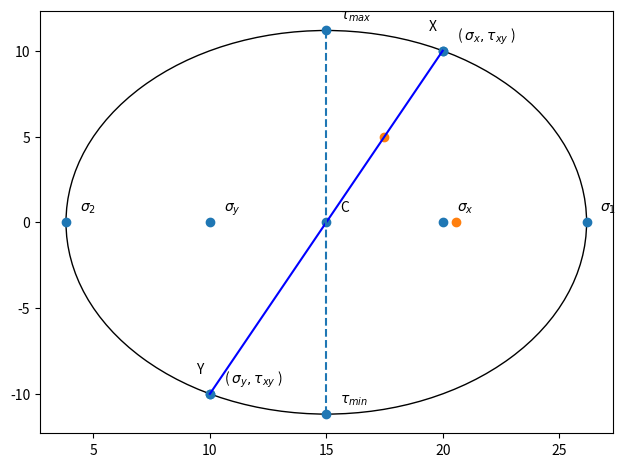

Source code (Python): (Note: this script raises an exception after producing the figure.)
import numpy as np
import matplotlib.pyplot as pl
import matplotlib.patches as patches

def stress(sigmax, sigmay, txy):
    # Principle Stresses

    r = (sigmax + sigmay)/2
    root = np.sqrt( ((sigmax - sigmay)/2)**2 + txy**2)

    sigma1 = r + root
    sigma2 = r - root

    return sigma1, sigma2

def buildMohrCircle(sigmax, sigmay, txy, dire, sigma1, sigma2):
    # Initialize Figure using Matplotlib.pyplot python library
    fig = pl.figure(tight_layout=True)
    ax = fig.add_subplot(1,1,1)

    # Assign the center coordinates of the Mohr Circle for Plotting Mohr Circle
    R = (sigmax + sigmay)/2
    centerCoord = (R, 0)
    # Use a tuple to store sign convention for vertical coordinate.
    signConvention = (1,1)
    if (dire == "cw"):
        signConvention = (1,-1)
    else:
        signConvention = (-1, 1)
    
    # Determine Radius of Mohr Circle
    x1 = R
    x2 = sigmax
    y1 = 0
    y2 = txy*signConvention[0]
    r = np.sqrt( (x2 - x1)**2 + (y2 - y1)**2 )
    
    # Constructing x and y arrays to carry Mohr Cricle Points of Interest
    """
    Description of Points (in order)
    - Normal stress x
    - Normal stress y
    - Center of Mohr Circle
    - First principle stress
    - Second principle stress
    """
    x = [sigmax, sigmay, R, sigma1, sigma2, sigmax,                sigmay,                sigmax,                sigmay,                R,  R]
    y = [0,      0,      0, 0,      0,      txy*signConvention[0], txy*signConvention[1], txy*signConvention[0], txy*signConvention[1], -r, +r]
    labels = [r'$\sigma_x$', r'$\sigma_y$', 'C', r'$\sigma_1$', r'$\sigma_2$', r'( $\sigma_x, \tau_{xy}$ )', r'( $\sigma_y, \tau_{xy}$ )', 'X', 'Y', r'$\tau_{min}$', r'$\tau_{max}$']

    # Plotting Circle
    mohrCircle = pl.Circle(centerCoord, r, fill=False)
    ax.add_artist(mohrCircle)

    # Plotting Points
    ax.scatter(x, y)

    # Build and Plot Axis Line

    # Algebra to Define Equation of Line (Will be important later to get a midpoint on line to plot curved arrow from)
    m = (y2 - y1) / (x2 - x1)
    line = lambda x: m*(x-x1) + y1
    b = line(0)
    axisLine = lambda x: m*(x-x1) + y1 + b
    # Keep on eye on this range using different values for stresses to see if it will work for all cases
    ra = np.linspace((sigmax), (sigmay), 200)

    ax.plot(ra, line(ra), color='blue')

    ax.vlines(R, -r, +r, linestyles='--')

    # Plotting Labels
    for i in range(len(labels)):
        if (labels[i] == 'X'):
            ax.annotate(
                labels[i],
                (x[i], y[i]),
                textcoords='offset points',
                xytext= (-10,15),
                ha = 'left'
            )
        elif (labels[i] == 'Y'):
            ax.annotate(
                labels[i],
                (x[i], y[i]),
                textcoords='offset points',
                xytext= (-10,15),
                ha = 'left'
            )
        else:
            ax.annotate(
                labels[i],
                (x[i], y[i]),
                textcoords='offset points',
                xytext= (10,8),
                ha = 'left'
            )
    # Plot Phi Angle Arrows
    px1 = R + (sigmax - R)/2
    px2 = R + (sigma1 - R)/2
    py1 = line(px1)

    py2 = 0

    ax.scatter([px1, px2], [py1, py2])
    curve = 0.3
    if (py1 > 0):
        curve = -0.3


    twophip = patches.FancyArrowPatch((px1, py1),(px2, py2), ArrowStyle='->, head_length=0.4, head_width=0.2', connectionstyle=f'arc3, rad={curve}')
    ax.add_patch(twophip)
        

    # Plotting Axis Lines
    ax.axhline(y=0, color='k')
    ax.axvline(x=0, color='k')
    ax.set_aspect('auto')
    pl.show()

def main():
    sigmax = 20
    sigmay = 10
    txy = 10
    direction = "cw"

    sigma1, sigma2 = stress(sigmax, sigmay, txy)
    buildMohrCircle(sigmax, sigmay, txy, direction, sigma1, sigma2)



if __name__ == "__main__": main()


